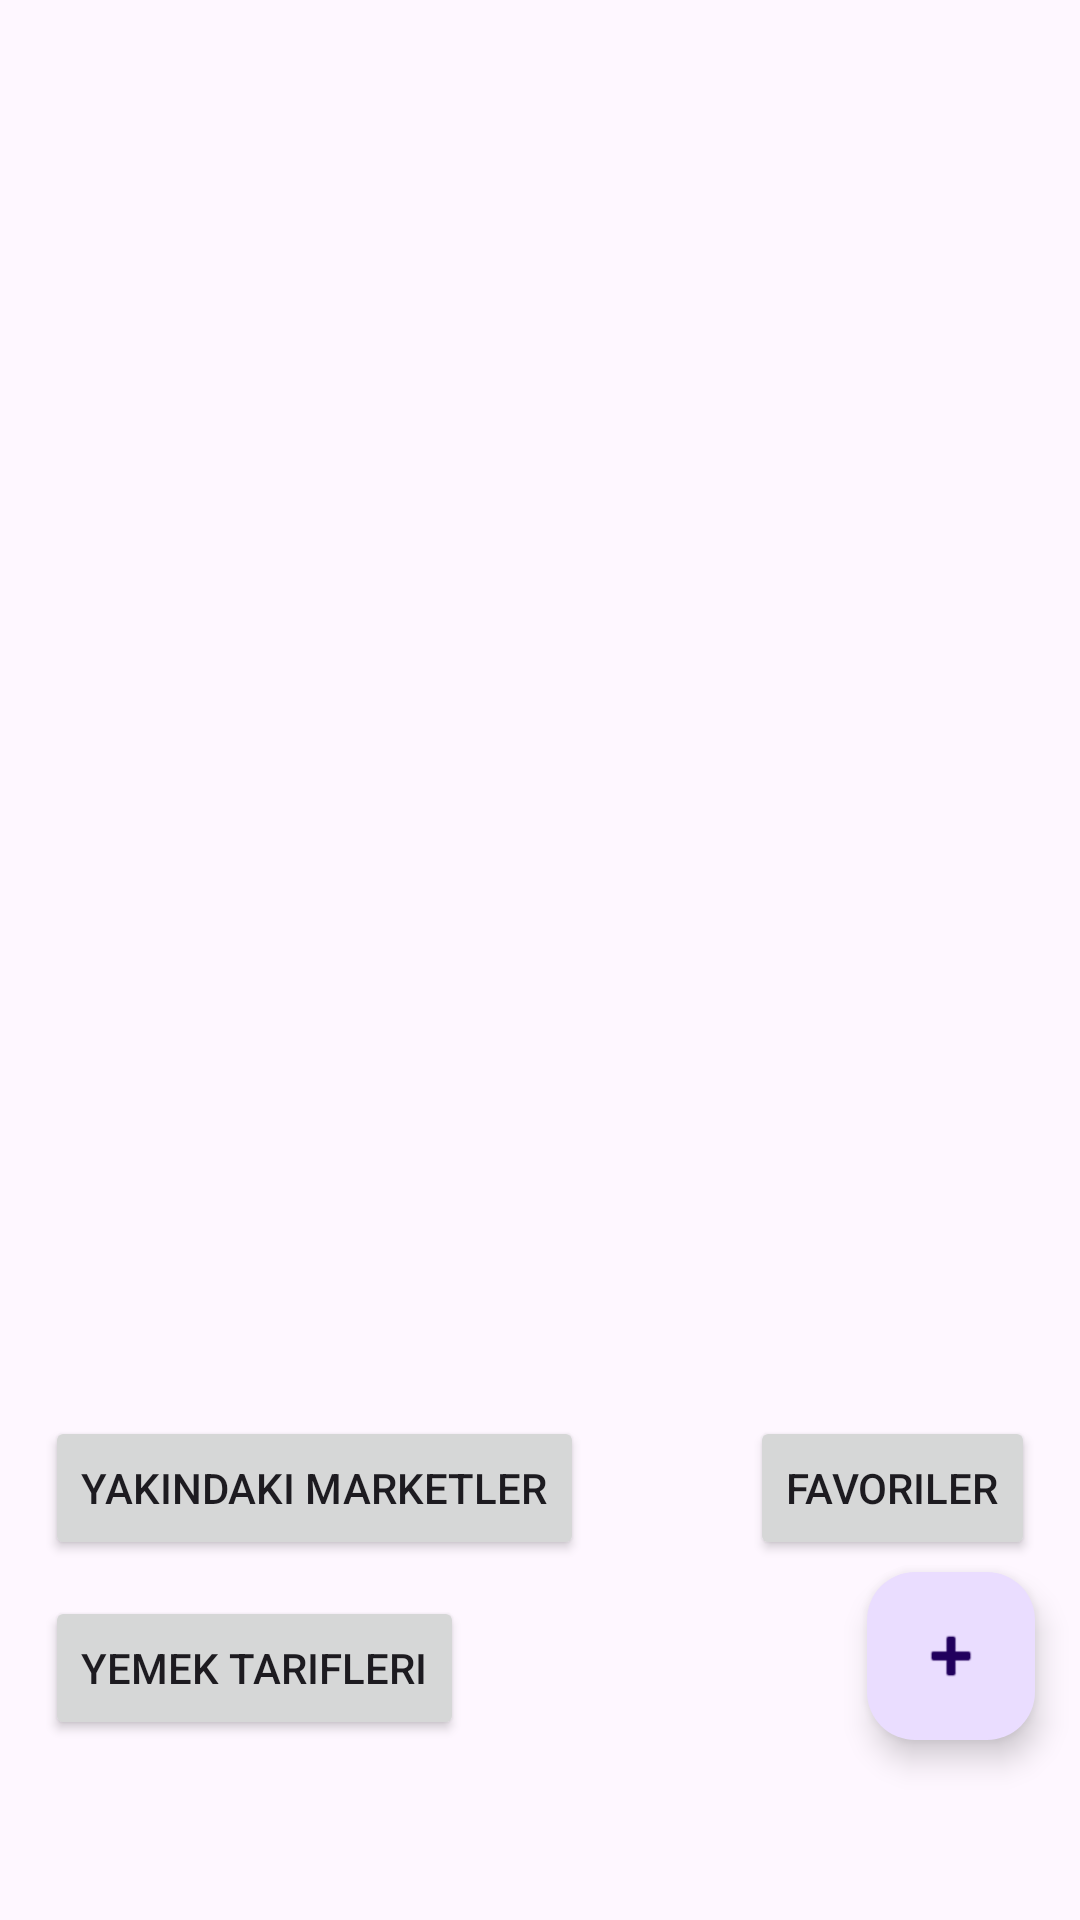

The Android layout XML behind this screen, and the referenced resources:
<!-- AndroidManifest.xml: application theme Theme.YemekTarifUygulamasi -->
<!-- res/layout/fragment_liste.xml -->
<?xml version="1.0" encoding="utf-8"?>
<androidx.constraintlayout.widget.ConstraintLayout
    xmlns:android="http://schemas.android.com/apk/res/android"
    xmlns:app="http://schemas.android.com/apk/res-auto"
    xmlns:tools="http://schemas.android.com/tools"
    android:layout_width="match_parent"
    android:layout_height="match_parent"
    tools:context=".view.ListeFragment">

    <androidx.recyclerview.widget.RecyclerView
        android:id="@+id/tarifRecyclerView"
        android:layout_width="410dp"
        android:layout_height="705dp"
        android:layout_marginStart="1dp"
        android:layout_marginTop="1dp"
        android:layout_marginEnd="1dp"
        android:layout_marginBottom="1dp"
        app:layout_constraintBottom_toBottomOf="parent"
        app:layout_constraintEnd_toEndOf="parent"
        app:layout_constraintStart_toStartOf="parent"
        app:layout_constraintTop_toTopOf="parent" />

    
    <com.google.android.material.floatingactionbutton.FloatingActionButton
        android:id="@+id/floatingActionButton"
        android:layout_width="wrap_content"
        android:layout_height="wrap_content"
        android:layout_marginEnd="15dp"
        android:layout_marginBottom="60dp"
        android:clickable="true"
        android:onClick="yeniEkle"
        android:contentDescription="Yeni öğe ekle"
        android:src="@android:drawable/ic_input_add"
        app:layout_constraintBottom_toBottomOf="parent"
        app:layout_constraintEnd_toEndOf="parent" />

    
    <Button
        android:id="@+id/secondButton"
        android:layout_width="wrap_content"
        android:layout_height="wrap_content"
        android:text="Favoriler"
        android:layout_marginEnd="15dp"
        android:layout_marginBottom="120dp"
        app:layout_constraintBottom_toBottomOf="parent"
        app:layout_constraintEnd_toEndOf="parent" />

    <Button
        android:id="@+id/yemekTarifleriButton"
        android:layout_width="wrap_content"
        android:layout_height="wrap_content"
        android:text="Yemek Tarifleri"
        android:layout_marginStart="15dp"
        android:layout_marginBottom="60dp"
        app:layout_constraintBottom_toBottomOf="parent"
        app:layout_constraintStart_toStartOf="parent" />

    <Button
        android:id="@+id/yakindakiMarketlerButton"
        android:layout_width="wrap_content"
        android:layout_height="wrap_content"
        android:text="Yakındaki Marketler"
        android:layout_marginStart="15dp"
        android:layout_marginBottom="120dp"
        app:layout_constraintBottom_toBottomOf="parent"
        app:layout_constraintStart_toStartOf="parent" />

</androidx.constraintlayout.widget.ConstraintLayout>
<!-- resources referenced by this layout -->
<resources>
  <style name="Theme.YemekTarifUygulamasi" parent="Base.Theme.YemekTarifUygulamasi" />
  <style name="Base.Theme.YemekTarifUygulamasi" parent="Theme.Material3.DayNight.NoActionBar">
          
          
      </style>
</resources>
